Labelled photos from "dvc_data", an image-classification folder in najongjine/pytorch_cnn. The possible labels are: cat, dog.

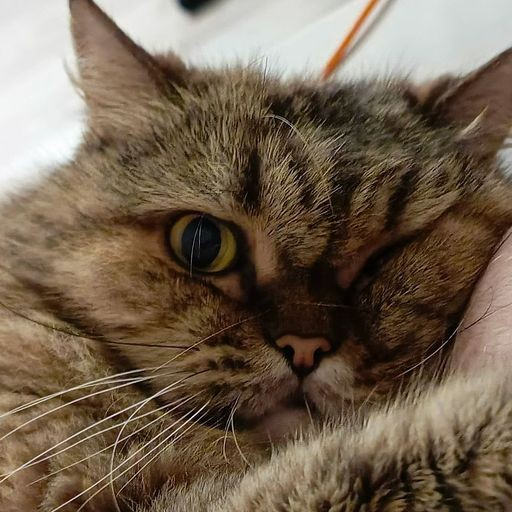
Label: cat

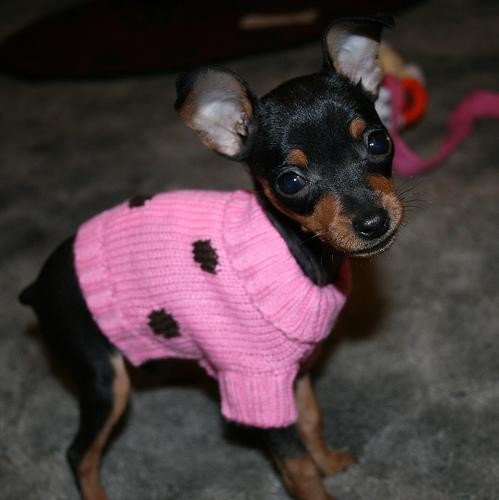
Label: dog

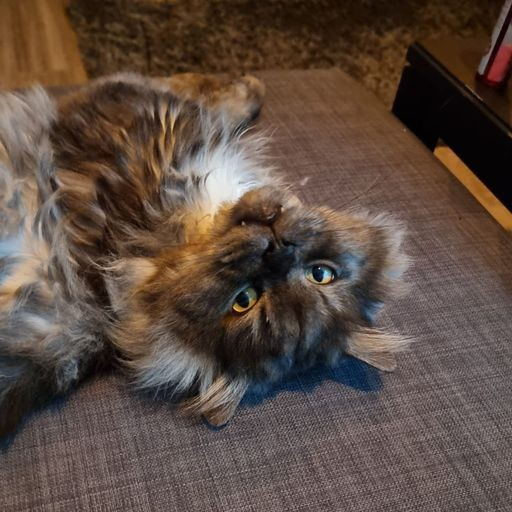
Label: cat

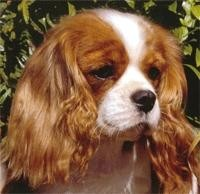
Label: dog

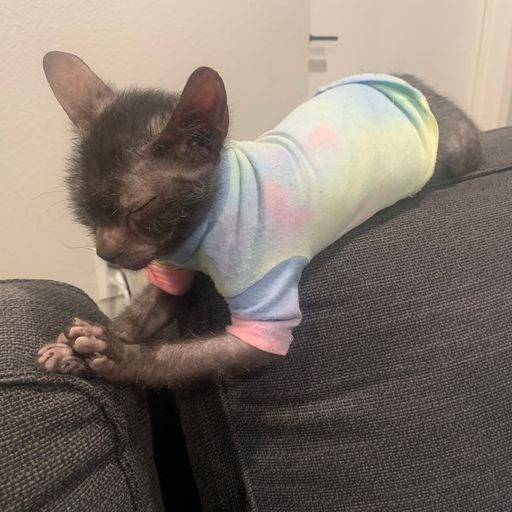
Label: cat

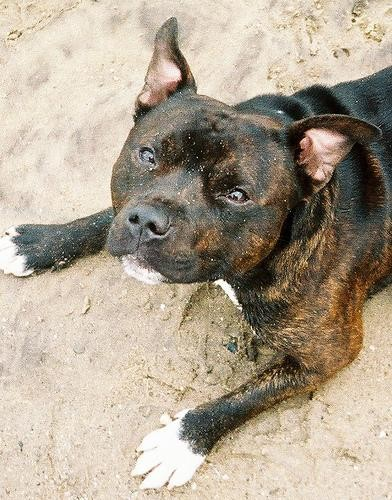
Label: dog
